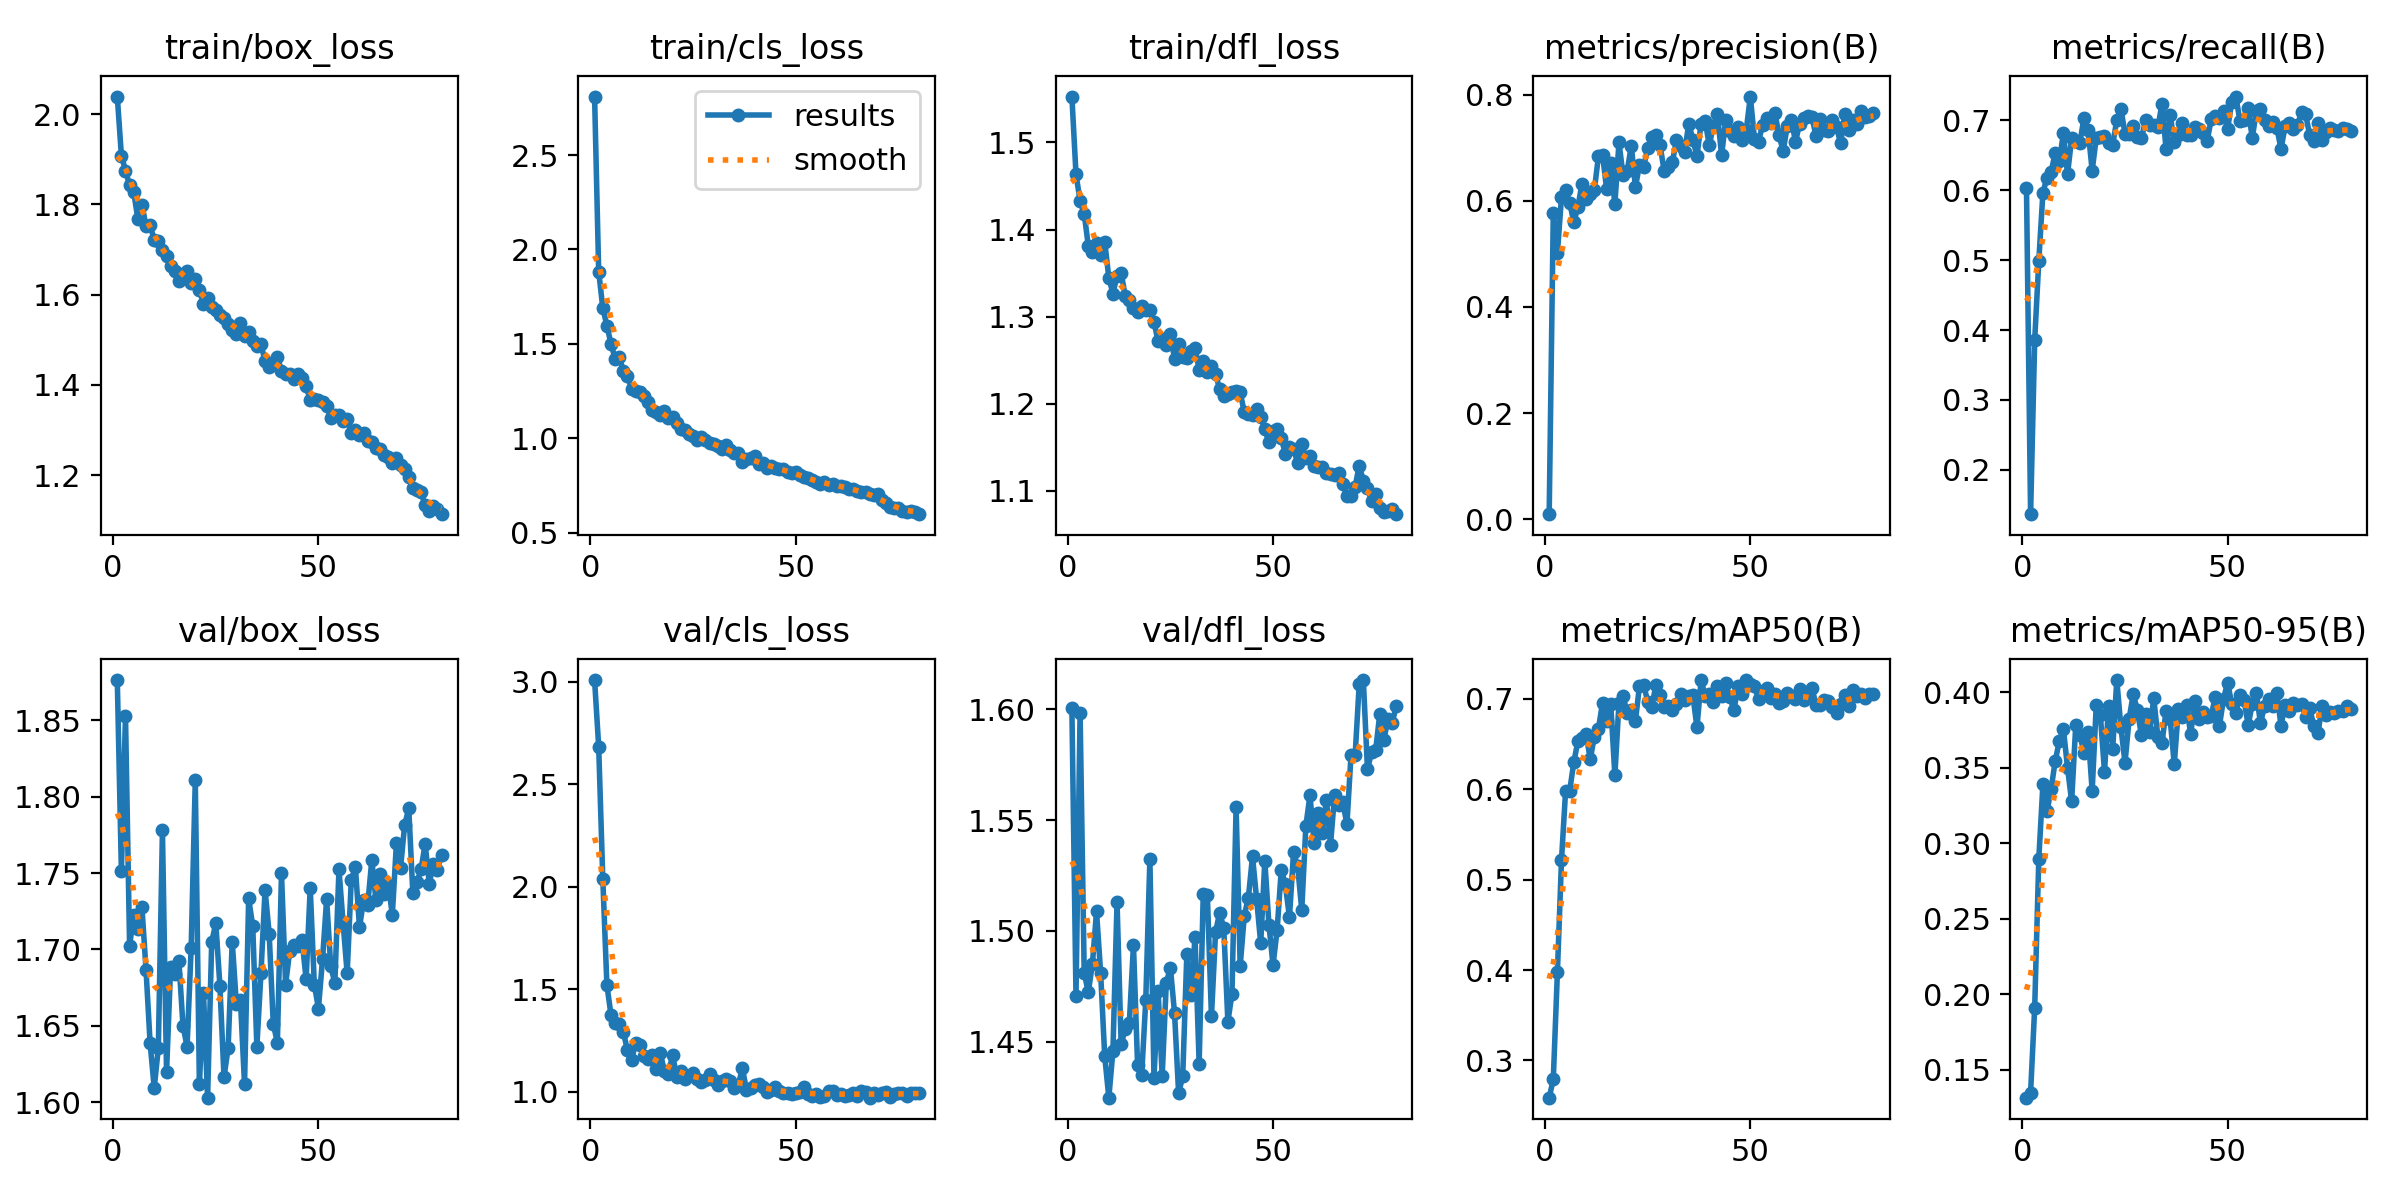

Values plotted in this chart, from the file beside it:
epoch, time, train/box_loss, train/cls_loss, train/dfl_loss, metrics/precision(B), metrics/recall(B), metrics/mAP50(B), metrics/mAP50-95(B), val/box_loss, val/cls_loss, val/dfl_loss, lr/pg0, lr/pg1, lr/pg2
1, 17.13, 2.039, 2.81, 1.553, 0.00956, 0.6032, 0.2587, 0.1313, 1.876, 3.009, 1.6, 0.0004647, 0.0004647, 0.0004647
2, 29.44, 1.908, 1.883, 1.464, 0.5776, 0.1366, 0.279, 0.1347, 1.751, 2.684, 1.471, 0.0009294, 0.0009294, 0.0009294
3, 42.81, 1.875, 1.69, 1.433, 0.5017, 0.3855, 0.3973, 0.1911, 1.853, 2.039, 1.598, 0.001382, 0.001382, 0.001382
4, 54.23, 1.842, 1.596, 1.418, 0.6072, 0.499, 0.5218, 0.2896, 1.702, 1.522, 1.481, 0.001376, 0.001376, 0.001376
5, 67.75, 1.828, 1.5, 1.381, 0.6202, 0.5963, 0.5985, 0.339, 1.722, 1.375, 1.472, 0.001358, 0.001358, 0.001358
6, 79.25, 1.769, 1.422, 1.375, 0.5956, 0.6181, 0.5986, 0.3211, 1.713, 1.337, 1.485, 0.001341, 0.001341, 0.001341
7, 91.98, 1.799, 1.431, 1.384, 0.5599, 0.6265, 0.6299, 0.3361, 1.728, 1.33, 1.509, 0.001323, 0.001323, 0.001323
8, 107.5, 1.753, 1.356, 1.37, 0.5887, 0.653, 0.6535, 0.3545, 1.687, 1.294, 1.481, 0.001305, 0.001305, 0.001305
9, 117.7, 1.754, 1.332, 1.386, 0.6324, 0.6414, 0.6572, 0.3678, 1.638, 1.202, 1.444, 0.001288, 0.001288, 0.001288
10, 131.6, 1.721, 1.26, 1.344, 0.6038, 0.6821, 0.6611, 0.3755, 1.609, 1.157, 1.425, 0.00127, 0.00127, 0.00127
11, 144.5, 1.72, 1.251, 1.326, 0.6134, 0.6227, 0.6333, 0.3501, 1.636, 1.238, 1.446, 0.001252, 0.001252, 0.001252
12, 154.5, 1.7, 1.246, 1.347, 0.6201, 0.6744, 0.6581, 0.3278, 1.778, 1.229, 1.513, 0.001234, 0.001234, 0.001234
13, 168, 1.687, 1.224, 1.35, 0.6843, 0.6704, 0.6671, 0.3782, 1.62, 1.177, 1.449, 0.001217, 0.001217, 0.001217
14, 177, 1.664, 1.192, 1.323, 0.6871, 0.6679, 0.6958, 0.372, 1.689, 1.162, 1.456, 0.001199, 0.001199, 0.001199
15, 183.6, 1.652, 1.152, 1.319, 0.6214, 0.7032, 0.6759, 0.3601, 1.684, 1.18, 1.459, 0.001181, 0.001181, 0.001181
16, 190.3, 1.631, 1.142, 1.31, 0.6706, 0.6867, 0.6941, 0.3738, 1.693, 1.112, 1.494, 0.001164, 0.001164, 0.001164
17, 196.9, 1.646, 1.124, 1.306, 0.5935, 0.6279, 0.6153, 0.3347, 1.65, 1.191, 1.44, 0.001146, 0.001146, 0.001146
18, 203.4, 1.652, 1.142, 1.312, 0.7099, 0.675, 0.6957, 0.3917, 1.636, 1.101, 1.435, 0.001128, 0.001128, 0.001128
19, 210.1, 1.626, 1.109, 1.308, 0.6479, 0.6756, 0.7031, 0.3849, 1.701, 1.09, 1.469, 0.001111, 0.001111, 0.001111
20, 218.5, 1.635, 1.115, 1.307, 0.6552, 0.677, 0.6846, 0.3474, 1.811, 1.181, 1.532, 0.001093, 0.001093, 0.001093
21, 225.2, 1.609, 1.082, 1.294, 0.704, 0.668, 0.6873, 0.3913, 1.612, 1.075, 1.434, 0.001075, 0.001075, 0.001075
22, 231.9, 1.58, 1.048, 1.272, 0.6255, 0.6651, 0.6753, 0.3627, 1.671, 1.102, 1.473, 0.001058, 0.001058, 0.001058
23, 242.3, 1.593, 1.046, 1.274, 0.6678, 0.7006, 0.7147, 0.4082, 1.603, 1.061, 1.435, 0.00104, 0.00104, 0.00104
24, 253.5, 1.573, 1.022, 1.267, 0.6639, 0.7167, 0.7158, 0.377, 1.705, 1.078, 1.477, 0.001022, 0.001022, 0.001022
25, 264.9, 1.567, 1.013, 1.28, 0.6993, 0.6809, 0.697, 0.3533, 1.717, 1.091, 1.483, 0.001005, 0.001005, 0.001005
26, 273.3, 1.555, 0.9918, 1.252, 0.7205, 0.6797, 0.6913, 0.3823, 1.676, 1.061, 1.463, 0.0009869, 0.0009869, 0.0009869
27, 280, 1.549, 1.007, 1.269, 0.7234, 0.6913, 0.7156, 0.3988, 1.616, 1.049, 1.427, 0.0009692, 0.0009692, 0.0009692
28, 286.6, 1.535, 0.9885, 1.254, 0.7051, 0.6757, 0.7039, 0.3883, 1.635, 1.058, 1.435, 0.0009515, 0.0009515, 0.0009515
29, 299.6, 1.522, 0.9725, 1.253, 0.6564, 0.6743, 0.6907, 0.3717, 1.705, 1.089, 1.489, 0.0009339, 0.0009339, 0.0009339
30, 310.4, 1.513, 0.972, 1.261, 0.6637, 0.7, 0.692, 0.3855, 1.665, 1.059, 1.471, 0.0009162, 0.0009162, 0.0009162
31, 324.2, 1.536, 0.9575, 1.264, 0.673, 0.6935, 0.6877, 0.3739, 1.667, 1.034, 1.497, 0.0008985, 0.0008985, 0.0008985
32, 339.5, 1.508, 0.9415, 1.239, 0.7137, 0.6931, 0.6949, 0.3961, 1.612, 1.052, 1.44, 0.0008808, 0.0008808, 0.0008808
33, 352.4, 1.516, 0.9628, 1.249, 0.7033, 0.6897, 0.7055, 0.3706, 1.733, 1.065, 1.517, 0.0008631, 0.0008631, 0.0008631
34, 368.5, 1.497, 0.9384, 1.236, 0.6923, 0.723, 0.6993, 0.3665, 1.715, 1.054, 1.516, 0.0008454, 0.0008454, 0.0008454
35, 383.9, 1.486, 0.9217, 1.244, 0.7453, 0.6594, 0.7035, 0.3878, 1.636, 1.019, 1.462, 0.0008277, 0.0008277, 0.0008277
36, 397.2, 1.49, 0.9204, 1.234, 0.7154, 0.7072, 0.7038, 0.3822, 1.684, 1.033, 1.5, 0.0008101, 0.0008101, 0.0008101
37, 411.4, 1.452, 0.8754, 1.217, 0.6843, 0.6692, 0.6684, 0.3524, 1.739, 1.115, 1.508, 0.0007924, 0.0007924, 0.0007924
38, 427.2, 1.439, 0.8901, 1.208, 0.7455, 0.6786, 0.7204, 0.3891, 1.71, 1.01, 1.501, 0.0007747, 0.0007747, 0.0007747
39, 443.1, 1.447, 0.8936, 1.211, 0.7502, 0.6963, 0.7038, 0.3837, 1.651, 1.019, 1.459, 0.000757, 0.000757, 0.000757
40, 457.4, 1.461, 0.9041, 1.214, 0.7046, 0.6796, 0.7059, 0.3914, 1.639, 1.033, 1.472, 0.0007393, 0.0007393, 0.0007393
41, 474.1, 1.431, 0.8656, 1.215, 0.7418, 0.6791, 0.6968, 0.3724, 1.75, 1.04, 1.556, 0.0007216, 0.0007216, 0.0007216
42, 488.8, 1.424, 0.8673, 1.213, 0.7634, 0.6907, 0.7147, 0.3942, 1.677, 1.024, 1.484, 0.000704, 0.000704, 0.000704
43, 503.1, 1.423, 0.8444, 1.19, 0.6854, 0.6876, 0.7027, 0.3821, 1.699, 0.9994, 1.507, 0.0006863, 0.0006863, 0.0006863
44, 518.5, 1.414, 0.854, 1.188, 0.7523, 0.6822, 0.7171, 0.3868, 1.703, 1.011, 1.515, 0.0006686, 0.0006686, 0.0006686
45, 535.9, 1.424, 0.8417, 1.187, 0.7325, 0.6704, 0.7024, 0.3838, 1.702, 1.022, 1.534, 0.0006509, 0.0006509, 0.0006509
46, 548.4, 1.416, 0.8384, 1.194, 0.7227, 0.7013, 0.6873, 0.3847, 1.706, 1.007, 1.514, 0.0006332, 0.0006332, 0.0006332
47, 563.1, 1.398, 0.8381, 1.185, 0.7394, 0.7058, 0.7145, 0.397, 1.681, 0.9937, 1.494, 0.0006155, 0.0006155, 0.0006155
48, 578.9, 1.366, 0.8226, 1.17, 0.7141, 0.7031, 0.7049, 0.3778, 1.74, 0.9959, 1.532, 0.0005979, 0.0005979, 0.0005979
49, 593.1, 1.368, 0.8139, 1.156, 0.7326, 0.7133, 0.7209, 0.3957, 1.677, 0.992, 1.503, 0.0005802, 0.0005802, 0.0005802
50, 609.7, 1.366, 0.8218, 1.169, 0.7964, 0.6876, 0.7165, 0.4065, 1.661, 0.9943, 1.485, 0.0005625, 0.0005625, 0.0005625
51, 625, 1.363, 0.8077, 1.171, 0.7171, 0.7266, 0.7141, 0.3922, 1.694, 0.9987, 1.501, 0.0005448, 0.0005448, 0.0005448
52, 639.4, 1.352, 0.7942, 1.161, 0.7115, 0.734, 0.6995, 0.3864, 1.733, 1.022, 1.528, 0.0005271, 0.0005271, 0.0005271
53, 656.6, 1.327, 0.7874, 1.142, 0.7434, 0.6991, 0.7089, 0.3982, 1.689, 0.9906, 1.521, 0.0005094, 0.0005094, 0.0005094
54, 673.4, 1.333, 0.7784, 1.15, 0.7569, 0.7005, 0.7121, 0.3952, 1.678, 0.9815, 1.506, 0.0004918, 0.0004918, 0.0004918
55, 687, 1.332, 0.768, 1.148, 0.747, 0.7169, 0.701, 0.3782, 1.752, 0.9879, 1.536, 0.0004741, 0.0004741, 0.0004741
56, 702.4, 1.321, 0.7585, 1.132, 0.7652, 0.6746, 0.7056, 0.3925, 1.717, 0.9758, 1.529, 0.0004564, 0.0004564, 0.0004564
57, 718.7, 1.323, 0.7686, 1.153, 0.7231, 0.7136, 0.6952, 0.3997, 1.684, 0.9815, 1.51, 0.0004387, 0.0004387, 0.0004387
58, 734.4, 1.294, 0.7538, 1.138, 0.6937, 0.7165, 0.6974, 0.3794, 1.746, 1.005, 1.547, 0.000421, 0.000421, 0.000421
59, 749.7, 1.299, 0.758, 1.14, 0.7411, 0.7003, 0.7063, 0.3912, 1.754, 1.006, 1.561, 0.0004033, 0.0004033, 0.0004033
60, 765.1, 1.289, 0.7499, 1.129, 0.7523, 0.6916, 0.7035, 0.3953, 1.714, 0.983, 1.54, 0.0003857, 0.0003857, 0.0003857
... 20 more rows
